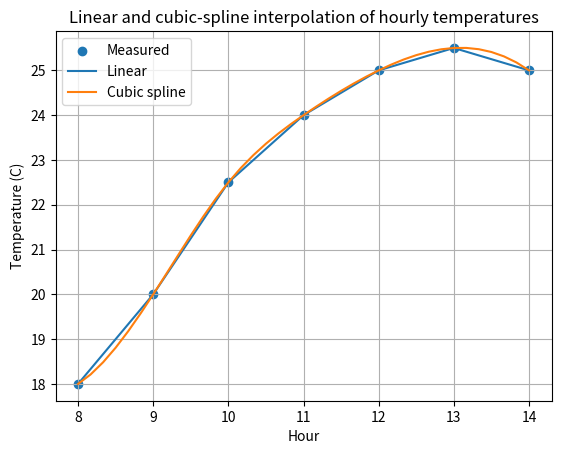

Generate this figure with matplotlib:
"""BIT 2118 - Task 13: Interpolation (linear and cubic spline)."""
import numpy as np
import matplotlib.pyplot as plt
from scipy.interpolate import interp1d, CubicSpline

hours = np.arange(8, 15, dtype=float)
temp = np.array([18, 20, 22.5, 24, 25, 25.5, 25.0])

lin = interp1d(hours, temp)
cub = CubicSpline(hours, temp)
print("--- Base program ---")
print(f"Linear estimate at 10:30: {float(lin(10.5)):.2f} C")
print(f"Cubic estimate at 10:30: {float(cub(10.5)):.2f} C")
t = np.arange(8, 14 + 1e-9, 1 / 6)
plt.scatter(hours, temp, label="Measured")
plt.plot(t, lin(t), label="Linear")
plt.plot(t, cub(t), label="Cubic spline")
plt.xlabel("Hour")
plt.ylabel("Temperature (C)")
plt.title("Linear and cubic-spline interpolation of hourly temperatures")
plt.legend()
plt.grid(True)
plt.show()

print("\n--- Changed parameter: hour 12 removed ---")
keep = hours != 12
l2, c2 = interp1d(hours[keep], temp[keep]), CubicSpline(hours[keep], temp[keep])
print(f"Hour 12 removed. True value 25.00 C. Linear estimate {float(l2(12)):.2f} C "
      f"(error {abs(float(l2(12)) - 25):.2f}); cubic {float(c2(12)):.2f} C "
      f"(error {abs(float(c2(12)) - 25):.2f})")
print(f"Cubic spline extrapolating to 15:00 (outside the data): {float(cub(15)):.2f} C")
try:
    lin(15)
except ValueError as err:
    print("Linear interp1d at 15:00 -> ValueError (outside range)")
